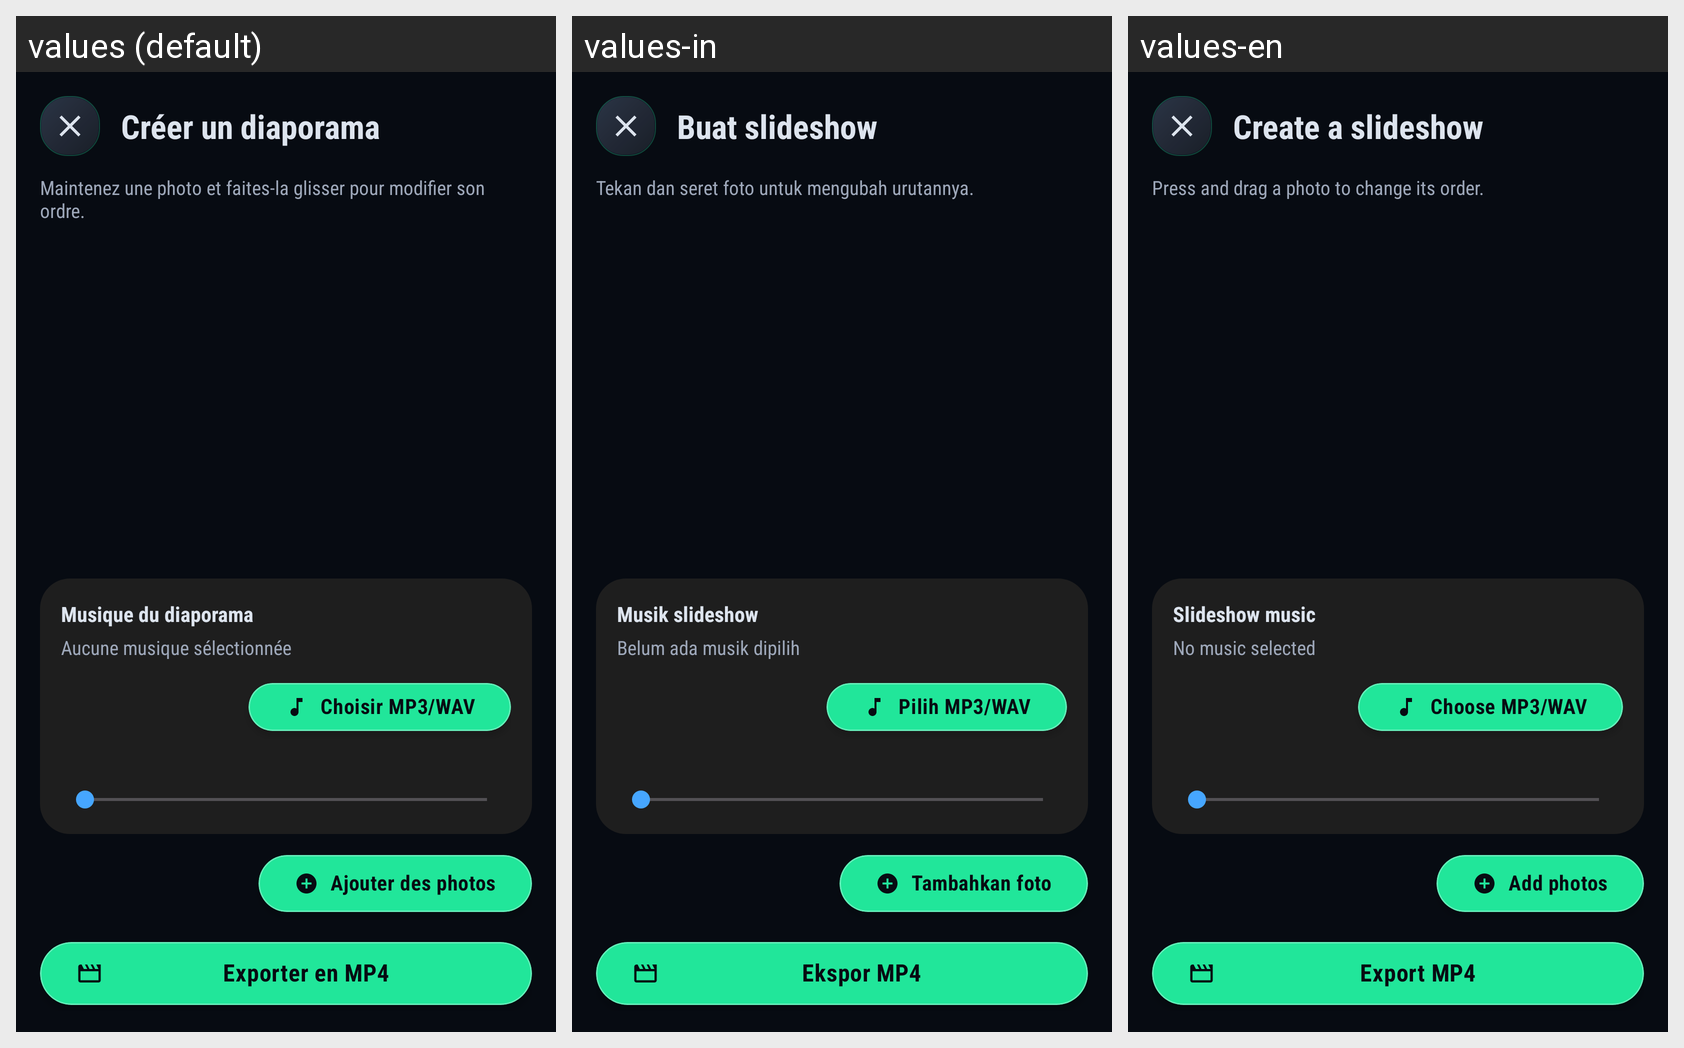

The same Android screen rendered under several of its app's locales, left to right. List the strings drawn on it with the default value and each locale's translation.
Android screen res/layout/activity_slideshow.xml rendered under 3 locales, left to right: values (default), values-in, values-en. Device: Nexus 5 (rendered at 1080×1920; each locale shown at half size, 540×960, under a caption strip naming it); theme Theme.BlazePlayer.
Other locales in the repository, not shown: values-ar, values-de, values-es, values-hi, values-it, values-nl, values-pt, values-ru, values-uk.
Strings drawn on this screen, with the default value and each locale's value (text and hints the layout hard-codes, and strings that could not be matched under every locale, appear in the picture but are not listed):

slideshow_title
  values: Créer un diaporama
  values-in: Buat slideshow
  values-en: Create a slideshow

slideshow_reorder_hint
  values: Maintenez une photo et faites-la glisser pour modifier son ordre.
  values-in: Tekan dan seret foto untuk mengubah urutannya.
  values-en: Press and drag a photo to change its order.

slideshow_music_title
  values: Musique du diaporama
  values-in: Musik slideshow
  values-en: Slideshow music

slideshow_no_music
  values: Aucune musique sélectionnée
  values-in: Belum ada musik dipilih
  values-en: No music selected

slideshow_choose_music
  values: Choisir MP3/WAV
  values-in: Pilih MP3/WAV
  values-en: Choose MP3/WAV

slideshow_add_photos
  values: Ajouter des photos
  values-in: Tambahkan foto
  values-en: Add photos

slideshow_export
  values: Exporter en MP4
  values-in: Ekspor MP4
  values-en: Export MP4
